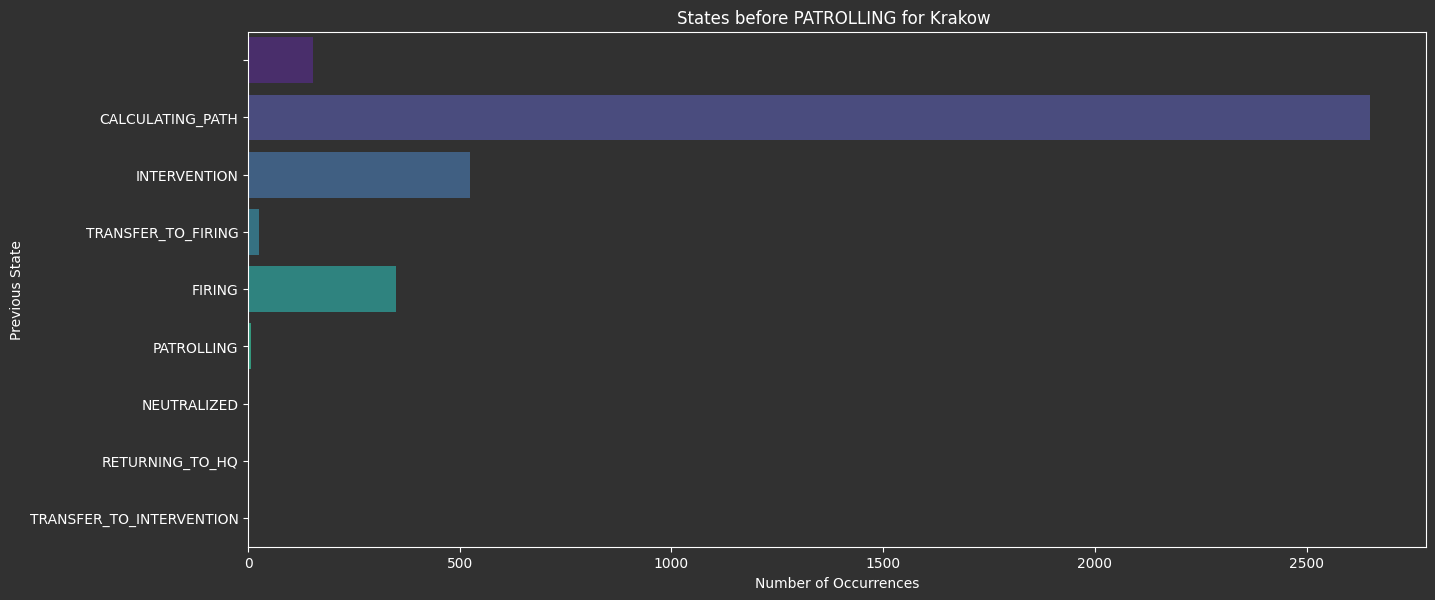

The table this chart was drawn from, first rows:
simulationTime[s], districtName, districtSafetyLevel, patrolID, previousPatrolState, currentPatrolState, isNight, City
15, Podgórze, Safe, c896af8b-1186-48f4-a835-de004326d556, , PATROLLING, 0, Krakow
16, Podgórze, Safe, 6558fe54-f450-4dda-ae85-6b559ad63cb3, , PATROLLING, 0, Krakow
16, Podgórze, Safe, 92a5fe45-0fad-416e-851b-7334a0e6355f, , PATROLLING, 0, Krakow
18, Podgórze, Safe, ce41709d-6df0-4c6d-9223-48757327380c, , PATROLLING, 0, Krakow
18, Podgórze, Safe, 0fada8de-9ce7-48b6-a31d-d9a7b4ba1198, , PATROLLING, 0, Krakow
19, Podgórze, Safe, b6a393a3-8c7f-458a-baed-43650d9c20e8, , PATROLLING, 0, Krakow
20, Podgórze, Safe, 5b066d67-bc10-4ef6-b685-ed5c2a10e7cf, , PATROLLING, 0, Krakow
21, Podgórze, Safe, 80697794-57db-4045-854f-c4698a2b91f6, , PATROLLING, 0, Krakow
59, Podgórze, Safe, 6b3ac9f9-4927-4210-bab0-565f840fe5a1, , PATROLLING, 0, Krakow
61, Podgórze, Safe, cd57428c-38fd-4738-b584-8e6686ac8978, , PATROLLING, 0, Krakow
64, Podgórze, Safe, a179e779-1b8e-4a97-a09f-88705b3efa83, , PATROLLING, 0, Krakow
65, Podgórze, Safe, abb45e82-4c9f-4f0c-9314-6c16b1bc4372, , PATROLLING, 0, Krakow
71, Podgórze, Safe, d60f2e1d-c8c5-4602-b05f-c4b509c769e5, , PATROLLING, 0, Krakow
73, Podgórze, Safe, 4503c5e1-3fc3-449d-96d4-50d16cbd17e4, , PATROLLING, 0, Krakow
75, Podgórze, Safe, 2af3248f-e4de-40db-be99-ddd38df145af, , PATROLLING, 0, Krakow
75, Podgórze, Safe, 25f36c19-b359-4d40-81c4-1bc086aafedf, , PATROLLING, 0, Krakow
76, Podgórze, Safe, 0f1148d6-8e55-4cf0-9c66-7bdd0c4a6bac, , PATROLLING, 0, Krakow
77, Podgórze, Safe, a8d717f8-eceb-410b-bb04-0c7ad48b536d, , PATROLLING, 0, Krakow
78, Podgórze, Safe, 37cdec9e-5da6-42ec-8ca9-f71fadea613c, , PATROLLING, 0, Krakow
79, Podgórze, Safe, 9fd7200d-9abc-47dc-9fd4-bc16a02cdd8a, , PATROLLING, 0, Krakow
79, Podgórze, Safe, d11bb202-b805-45fd-9c74-ba56305be21d, , PATROLLING, 0, Krakow
80, Podgórze, Safe, fb69b374-1875-4215-b1bf-aa83809a09bf, , PATROLLING, 0, Krakow
81, Podgórze, Safe, 3556c641-42e4-40a3-91c1-9e6fda8c202e, , PATROLLING, 0, Krakow
82, Podgórze, Safe, ba479292-648c-4561-b4f5-83177583664d, , PATROLLING, 0, Krakow
82, Podgórze, Safe, 08c063ea-9a24-4b1b-9f8c-681b24c323b1, , PATROLLING, 0, Krakow
83, Podgórze, Safe, 290237c9-4e02-48e3-8e83-d8a4df01d761, , PATROLLING, 0, Krakow
84, Podgórze, Safe, 59f07192-d91d-4ffa-8a3f-9c554bb5ec99, , PATROLLING, 0, Krakow
85, Podgórze, Safe, 1174994b-b2ef-4b1c-83e9-852a355c568e, , PATROLLING, 0, Krakow
85, Podgórze, Safe, 67157c1c-5b03-4326-b05e-bf589fc60b23, , PATROLLING, 0, Krakow
86, Podgórze, Safe, c9739aa1-c047-45bb-ab37-d709dce9162f, , PATROLLING, 0, Krakow
87, Podgórze, Safe, 579221d3-996e-40d5-a7e9-1efd0b66d5e0, , PATROLLING, 0, Krakow
87, Podgórze, Safe, da03da70-3934-4801-b5d6-b5d1c12da186, , PATROLLING, 0, Krakow
88, Podgórze, Safe, 2190f202-5d92-448e-b6aa-cefa6e8173d3, , PATROLLING, 0, Krakow
88, Podgórze, Safe, 95087aa5-54c7-417f-9b04-df185da104f2, , PATROLLING, 0, Krakow
90, Podgórze, Safe, 896e6712-1cf8-42c3-9420-c7c9898f0064, , PATROLLING, 0, Krakow
91, Podgórze, Safe, 32efb40a-458d-4f88-8f2e-726929efca90, , PATROLLING, 0, Krakow
91, Podgórze, Safe, 48654344-0075-4e04-8bba-06186c0814c3, , PATROLLING, 0, Krakow
92, Podgórze, Safe, 02298415-119d-42a7-bffb-c9f8b1fb9e90, , PATROLLING, 0, Krakow
93, Podgórze, Safe, 4eaaf778-b95d-4346-ab31-5b37c7a15138, , PATROLLING, 0, Krakow
93, Podgórze, Safe, 9c9338c5-0c47-43dc-b113-526a9423fc47, , PATROLLING, 0, Krakow
496, Podgórze, Safe, 6558fe54-f450-4dda-ae85-6b559ad63cb3, CALCULATING_PATH, PATROLLING, 0, Krakow
496, Podgórze, Safe, 92a5fe45-0fad-416e-851b-7334a0e6355f, CALCULATING_PATH, PATROLLING, 0, Krakow
497, Podgórze, Safe, ce41709d-6df0-4c6d-9223-48757327380c, CALCULATING_PATH, PATROLLING, 0, Krakow
497, Podgórze, Safe, 0fada8de-9ce7-48b6-a31d-d9a7b4ba1198, CALCULATING_PATH, PATROLLING, 0, Krakow
497, Podgórze, Safe, b6a393a3-8c7f-458a-baed-43650d9c20e8, CALCULATING_PATH, PATROLLING, 0, Krakow
498, Podgórze, Safe, 5b066d67-bc10-4ef6-b685-ed5c2a10e7cf, CALCULATING_PATH, PATROLLING, 0, Krakow
499, Podgórze, Safe, 80697794-57db-4045-854f-c4698a2b91f6, CALCULATING_PATH, PATROLLING, 0, Krakow
499, Podgórze, Safe, 6b3ac9f9-4927-4210-bab0-565f840fe5a1, CALCULATING_PATH, PATROLLING, 0, Krakow
499, Podgórze, Safe, cd57428c-38fd-4738-b584-8e6686ac8978, CALCULATING_PATH, PATROLLING, 0, Krakow
500, Podgórze, Safe, a179e779-1b8e-4a97-a09f-88705b3efa83, CALCULATING_PATH, PATROLLING, 0, Krakow
500, Podgórze, Safe, abb45e82-4c9f-4f0c-9314-6c16b1bc4372, CALCULATING_PATH, PATROLLING, 0, Krakow
500, Podgórze, Safe, d60f2e1d-c8c5-4602-b05f-c4b509c769e5, CALCULATING_PATH, PATROLLING, 0, Krakow
501, Podgórze, Safe, 4503c5e1-3fc3-449d-96d4-50d16cbd17e4, CALCULATING_PATH, PATROLLING, 0, Krakow
501, Podgórze, Safe, 2af3248f-e4de-40db-be99-ddd38df145af, CALCULATING_PATH, PATROLLING, 0, Krakow
502, Podgórze, Safe, 25f36c19-b359-4d40-81c4-1bc086aafedf, CALCULATING_PATH, PATROLLING, 0, Krakow
509, Podgórze, Safe, 0f1148d6-8e55-4cf0-9c66-7bdd0c4a6bac, CALCULATING_PATH, PATROLLING, 0, Krakow
510, Podgórze, Safe, a8d717f8-eceb-410b-bb04-0c7ad48b536d, CALCULATING_PATH, PATROLLING, 0, Krakow
510, Podgórze, Safe, 37cdec9e-5da6-42ec-8ca9-f71fadea613c, CALCULATING_PATH, PATROLLING, 0, Krakow
511, Podgórze, Safe, 9fd7200d-9abc-47dc-9fd4-bc16a02cdd8a, CALCULATING_PATH, PATROLLING, 0, Krakow
511, Podgórze, Safe, d11bb202-b805-45fd-9c74-ba56305be21d, CALCULATING_PATH, PATROLLING, 0, Krakow
... 3,650 more rows
